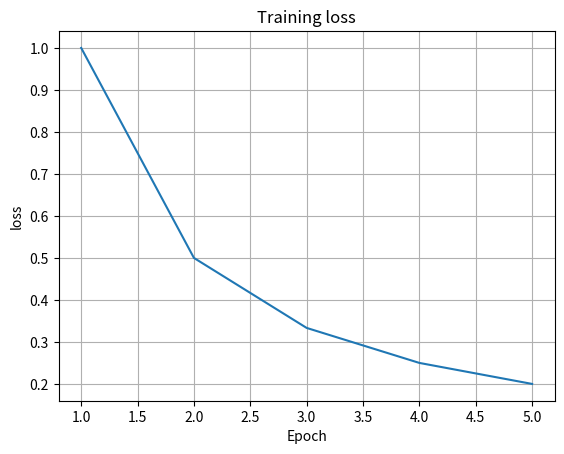
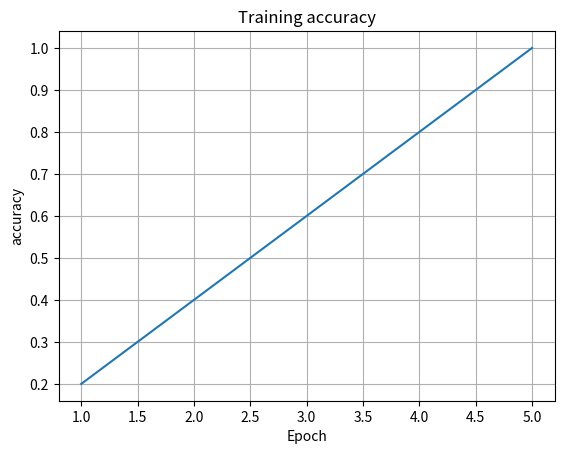

Write the Python code that produced these figures, in order.
import json
import os
import matplotlib.pyplot as plt

class Logger:
    def __init__(self, log_file='training_log.json'):
        self.log_file = log_file
        self.data = []

    def log(self, metrics):
        self.data.append(metrics)
        self._save_log()

    def _save_log(self):
        with open(self.log_file, 'w') as f:
            json.dump(self.data, f, indent=4)

    def load_log(self):
        if os.path.exists(self.log_file):
            with open(self.log_file, 'r') as f:
                try:
                    self.data = json.load(f)
                except json.JSONDecodeError:
                    self.data = []  # Handle empty or corrupted log files
        else:
            self.data = []

    def visualize(self, metric_name, output_file='metric_plot.png'):
        if not self.data or not self.data[0].get(metric_name):
            print(f"Metric '{metric_name}' not found in log data.")
            return

        epochs = range(1, len(self.data) + 1)
        metric_values = [entry[metric_name] for entry in self.data]

        plt.plot(epochs, metric_values)
        plt.xlabel('Epoch')
        plt.ylabel(metric_name)
        plt.title(f'Training {metric_name}')
        plt.grid(True)
        plt.savefig(output_file)
        plt.show()

if __name__ == '__main__':
    # Example Usage
    logger = Logger()

    # Simulate training loop
    for epoch in range(1, 6):
        metrics = {
            'epoch': epoch,
            'loss': 1.0 / epoch,
            'accuracy': 0.2 * epoch
        }
        logger.log(metrics)
        print(f"Epoch {epoch}: Loss = {metrics['loss']:.4f}, Accuracy = {metrics['accuracy']:.4f}")

    # Visualize the loss
    logger.visualize('loss')
    logger.visualize('accuracy')

    # Load existing logs and visualise them
    logger2 = Logger()
    logger2.load_log()
    logger2.visualize('loss', 'loaded_loss.png')
